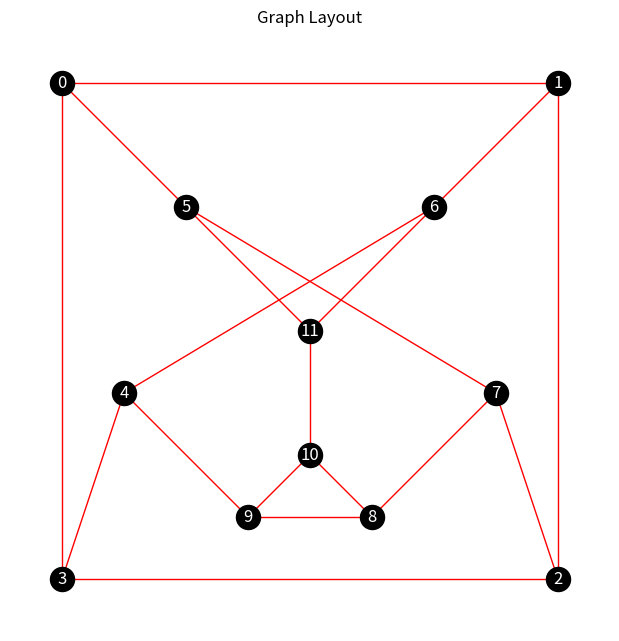
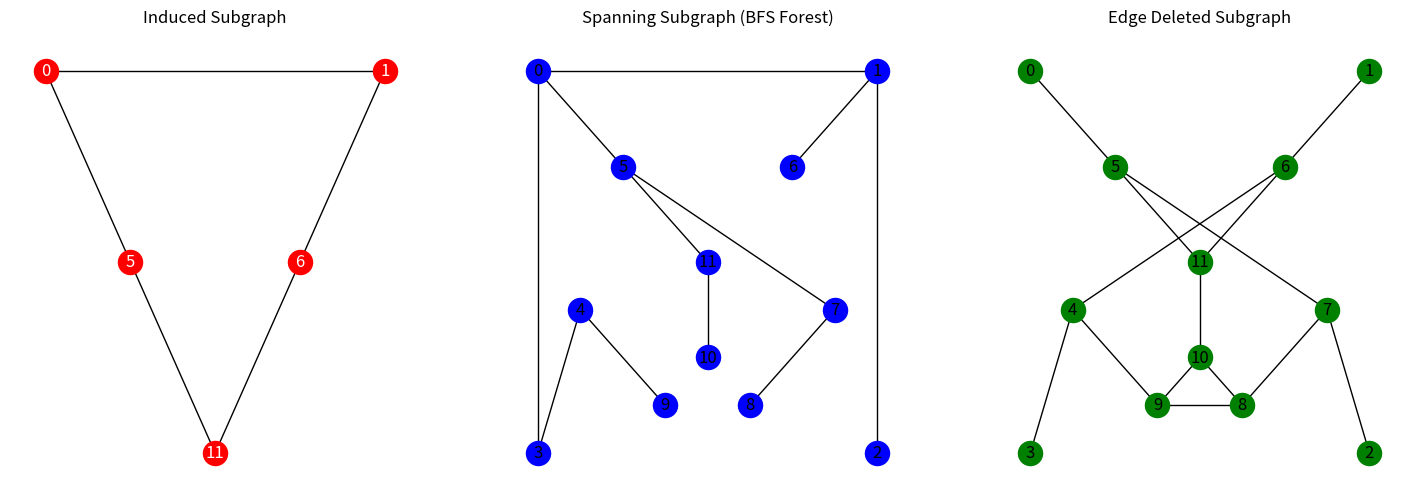

The matplotlib source for these figures, in order:
import matplotlib.pyplot as plt 
import networkx as nx

def create_graph(G):
    G.add_nodes_from(range(12)) 
    G.add_edges_from([(0,1), (1,2), (2,3), (3,0),
                  (0,5), (1,6), (2,7), (3,4),
                  (5,11), (6,11), (8,10), (9,10), (10,11),
                  (5,7), (7,8), (8,9), (9,4), (4,6)])

    pos = {
        0: (-2, 2),    
        1: (2, 2),     
        2: (2, -2),    
        3: (-2, -2),   
        
        4: (-1.5, -0.5), 
        5: (-1, 1),      
        6: (1, 1),       
        7: (1.5, -0.5),  
        
        8: (0.5, -1.5),  
        9: (-0.5, -1.5),
        
        10: (0, -1),     
        11: (0, 0)       
    }

    plt.figure(figsize=(6, 6))
    nx.draw(G, 
            pos, 
            with_labels=True, 
            node_color='black',
            font_color='white',
            edge_color='red')
    plt.title("Graph Layout")

    fig, (ax1, ax2, ax3) = plt.subplots(1, 3, figsize=(18, 6))

    induced_nodes = [0, 1, 5, 6, 11]
    create_induced_subgraph(G, induced_nodes, ax1, pos)

    create_spanning_subgraph(G, ax2, pos)

    edges_to_delete = [(0,1), (1,2), (2,3), (3,0)]
    create_edge_deleted_subgraph(G, edges_to_delete, ax3, pos)

def create_induced_subgraph(G, nodes_to_keep, ax, pos):
    subgraph = G.subgraph(nodes_to_keep)

    nx.draw(subgraph,
            pos,
            ax=ax,
            with_labels=True,
            node_color='red', 
            font_color='white',
            edge_color='black')

    ax.set_title("Induced Subgraph")

def create_spanning_subgraph(G, ax, pos):
    subgraph = nx.Graph()
    subgraph.add_nodes_from(G.nodes())
    
    for component in nx.connected_components(G):
        root = list(component)[0]
        tree = nx.bfs_tree(G, root).to_undirected()
        subgraph.add_edges_from(tree.edges())

    nx.draw(subgraph, 
            pos, 
            ax=ax, 
            with_labels=True, 
            node_color='blue', 
            edge_color='black')

    ax.set_title("Spanning Subgraph (BFS Forest)")

def create_edge_deleted_subgraph(G, edges_to_remove, ax, pos):
    subgraph = G.copy()
    subgraph.remove_edges_from(edges_to_remove)
    
    nx.draw(subgraph,
            pos,
            ax=ax,
            with_labels=True,
            node_color='green', 
            edge_color='black')

    ax.set_title("Edge Deleted Subgraph")

def main():
    G = nx.Graph()
    create_graph(G)
    plt.show()

if __name__ == "__main__":
    main()
